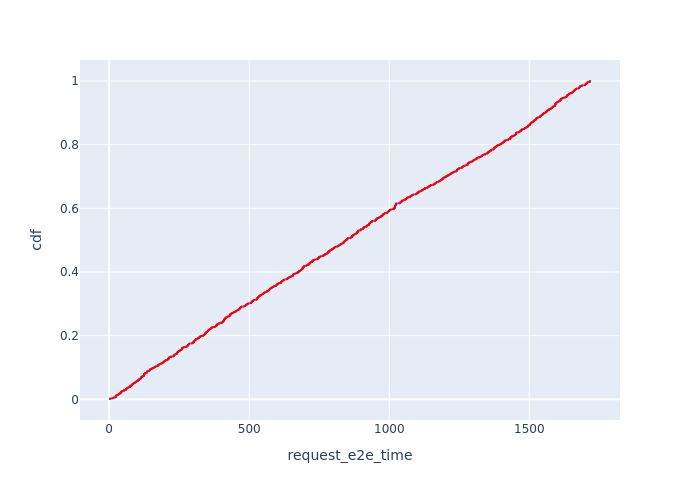

Values plotted in this chart, from the file beside it:
Request Id, request_e2e_time, cdf
0_4, 2.986, 0.001
0_9, 3.168, 0.002
0_6, 10.71, 0.003
0_1, 13.75, 0.004
0_7, 16.03, 0.005
0_8, 22.88, 0.006
0_14, 22.98, 0.007
0_5, 23.18, 0.008
0_3, 23.38, 0.009
0_2, 23.48, 0.01
0_10, 23.97, 0.011
0_19, 25.42, 0.012
0_12, 28.17, 0.013
0_11, 31.22, 0.014
0_21, 32.23, 0.015
0_13, 33.71, 0.016
0_22, 35, 0.017
0_17, 38.17, 0.018
0_26, 39.04, 0.019
0_18, 41.26, 0.02
0_28, 42.6, 0.021
0_29, 43.02, 0.022
0_16, 43.21, 0.023
0_15, 43.31, 0.024
0_25, 44.1, 0.025
0_20, 46.54, 0.026
0_30, 52.02, 0.027
0_23, 53.25, 0.028
0_24, 53.84, 0.029
0_39, 59.76, 0.03
0_27, 60.17, 0.031
0_33, 60.24, 0.032
0_35, 61.91, 0.033
0_31, 63.52, 0.034
0_32, 63.92, 0.035
0_34, 66.24, 0.036
0_44, 67.79, 0.037
0_36, 72.91, 0.038
0_37, 73.5, 0.039
0_42, 74.59, 0.04
0_49, 75.5, 0.041
0_40, 76.29, 0.042
0_38, 80.07, 0.043
0_51, 80.25, 0.044
0_41, 82.25, 0.045
0_50, 82.42, 0.046
0_43, 83.78, 0.047
0_54, 83.81, 0.048
0_53, 85.37, 0.049
0_45, 88.61, 0.05
0_55, 89.33, 0.051
0_46, 92.91, 0.052
0_47, 93.47, 0.053
0_48, 94.93, 0.054
0_59, 95.14, 0.055
0_56, 98.53, 0.056
0_52, 101, 0.057
0_64, 101.5, 0.058
0_65, 102.7, 0.059
0_57, 105.8, 0.06
... 940 more rows
